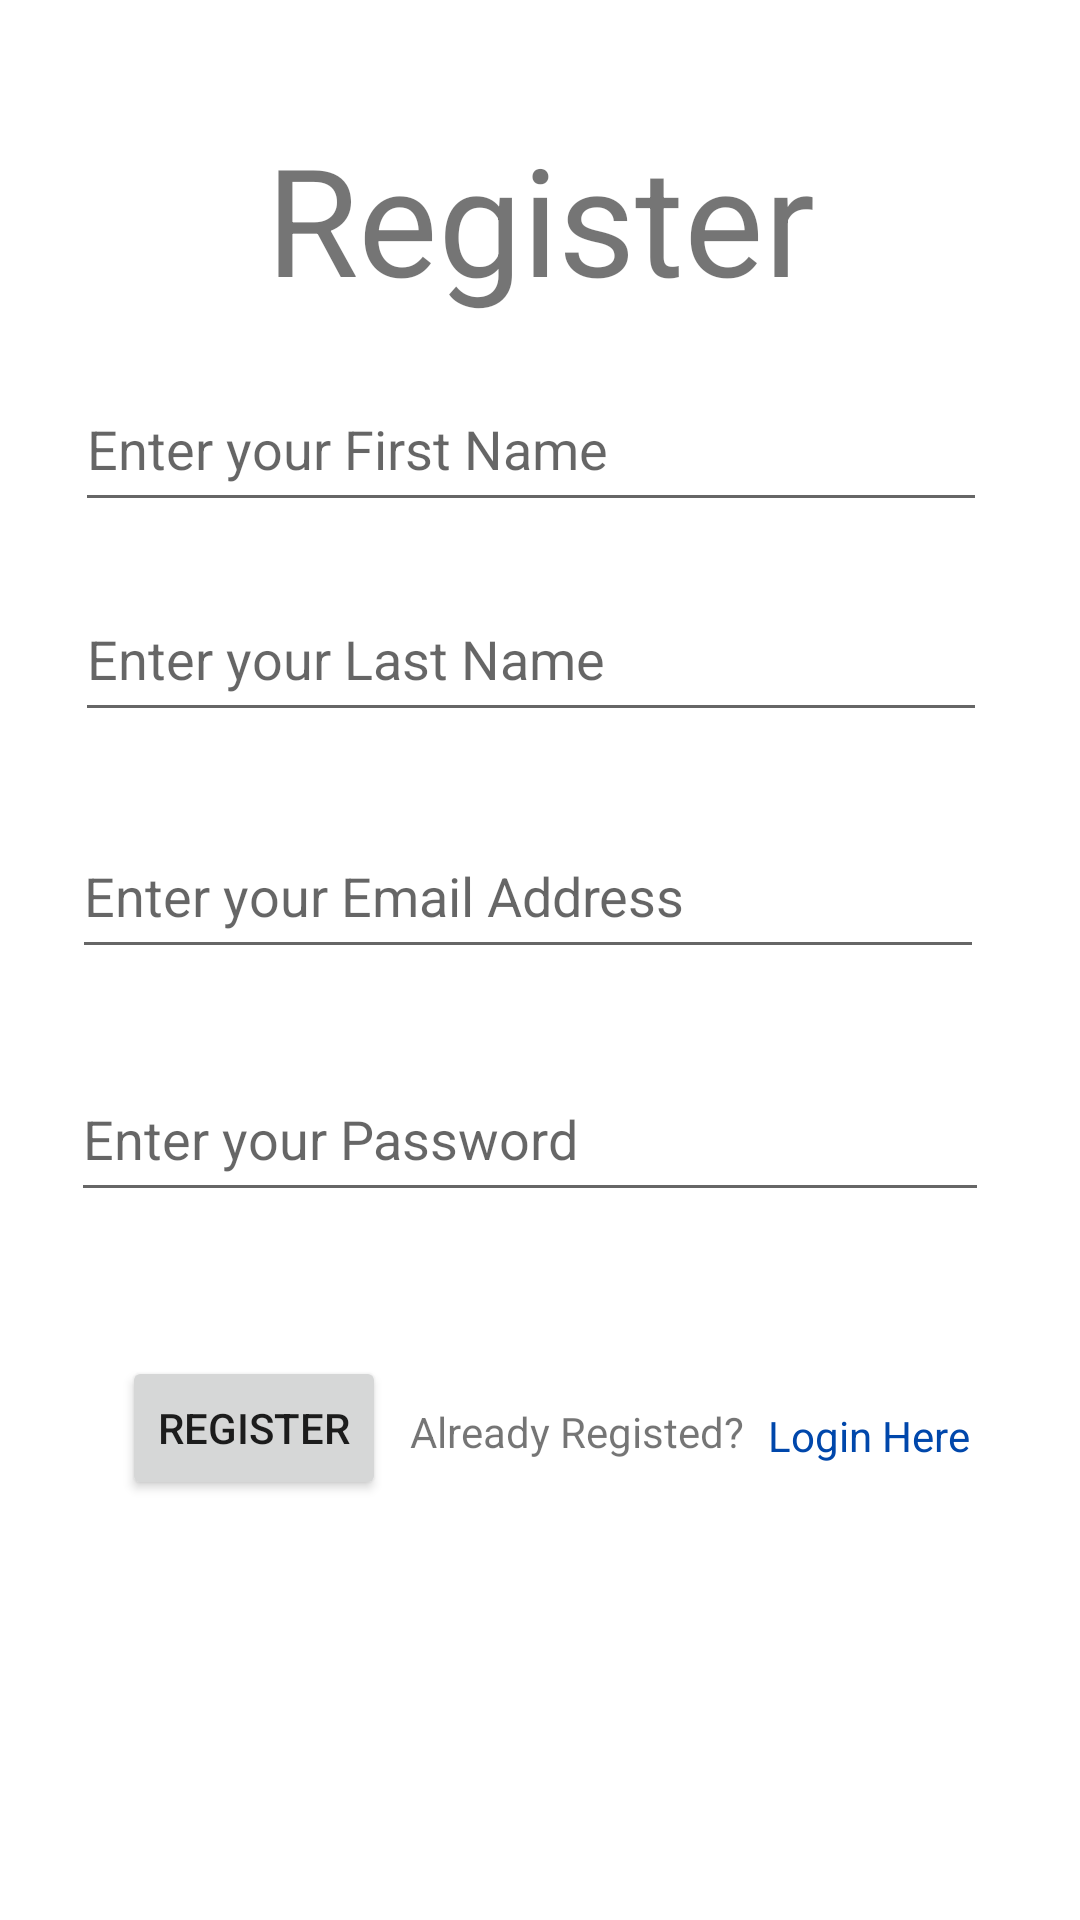

Layout XML and referenced resources for this Android screen:
<!-- AndroidManifest.xml: application theme Theme.Pets_contact_app -->
<!-- res/layout/activity_register.xml -->
<?xml version="1.0" encoding="utf-8"?>

<androidx.constraintlayout.widget.ConstraintLayout xmlns:android="http://schemas.android.com/apk/res/android"
    xmlns:app="http://schemas.android.com/apk/res-auto"
    xmlns:tools="http://schemas.android.com/tools"
    android:layout_width="match_parent"
    android:layout_height="match_parent"
    tools:context=".RegisterActivity">

    <EditText
        android:id="@+id/editTextFirstName"
        android:layout_width="304dp"
        android:layout_height="52dp"
        android:layout_marginTop="60dp"
        android:ems="10"
        android:hint="Enter your First Name"
        android:inputType="textEmailAddress"
        app:layout_constraintBottom_toTopOf="@+id/editTextLastName"
        app:layout_constraintEnd_toEndOf="parent"
        app:layout_constraintHorizontal_bias="0.448"
        app:layout_constraintStart_toStartOf="parent"
        app:layout_constraintTop_toTopOf="parent"
        app:layout_constraintVertical_bias="0.776" />

    <EditText
        android:id="@+id/editTextLastName"
        android:layout_width="304dp"
        android:layout_height="52dp"
        android:ems="10"
        android:hint="Enter your Last Name"
        android:inputType="textEmailAddress"
        app:layout_constraintBottom_toTopOf="@+id/editTextEmailRegister"
        app:layout_constraintEnd_toEndOf="parent"
        app:layout_constraintHorizontal_bias="0.448"
        app:layout_constraintStart_toStartOf="parent"
        app:layout_constraintTop_toTopOf="parent"
        app:layout_constraintVertical_bias="0.876" />

    <Button
        android:id="@+id/buttonRegister"
        android:layout_width="wrap_content"
        android:layout_height="wrap_content"
        android:layout_marginBottom="140dp"
        android:onClick="signUp"
        android:text="Register"
        app:layout_constraintBottom_toBottomOf="parent"
        app:layout_constraintEnd_toEndOf="parent"
        app:layout_constraintHorizontal_bias="0.15"
        app:layout_constraintStart_toStartOf="parent" />

    <EditText
        android:id="@+id/editTextEmailRegister"
        android:layout_width="304dp"
        android:layout_height="52dp"
        android:ems="10"
        android:hint="Enter your Email Address"
        android:inputType="textEmailAddress"
        app:layout_constraintBottom_toTopOf="@+id/editTextPasswordRegister"
        app:layout_constraintEnd_toEndOf="parent"
        app:layout_constraintHorizontal_bias="0.429"
        app:layout_constraintStart_toStartOf="parent"
        app:layout_constraintTop_toTopOf="parent"
        app:layout_constraintVertical_bias="0.903" />

    <EditText
        android:id="@+id/editTextPasswordRegister"
        android:layout_width="306dp"
        android:layout_height="52dp"
        android:layout_marginBottom="48dp"
        android:ems="10"
        android:hint="Enter your Password"
        android:inputType="textPassword"
        app:layout_constraintBottom_toTopOf="@+id/buttonRegister"
        app:layout_constraintEnd_toEndOf="parent"
        app:layout_constraintHorizontal_bias="0.438"
        app:layout_constraintStart_toStartOf="parent" />

    <TextView
        android:id="@+id/textView2"
        android:layout_width="wrap_content"
        android:layout_height="wrap_content"
        android:text="Already Registed?"
        app:layout_constraintBottom_toBottomOf="parent"
        app:layout_constraintEnd_toEndOf="parent"
        app:layout_constraintHorizontal_bias="0.068"
        app:layout_constraintStart_toEndOf="@+id/buttonRegister"
        app:layout_constraintTop_toBottomOf="@+id/editTextPasswordRegister"
        app:layout_constraintVertical_bias="0.294" />

    <TextView
        android:id="@+id/textViewRegister"
        android:layout_width="wrap_content"
        android:layout_height="wrap_content"
        android:layout_marginStart="8dp"
        android:layout_marginBottom="152dp"
        android:clickable="true"
        android:cursorVisible="true"
        android:text="Login Here"
        android:textColor="@color/blue"
        app:layout_constraintBottom_toBottomOf="parent"
        app:layout_constraintStart_toEndOf="@+id/textView2" />

    <TextView
        android:id="@+id/textView3"
        android:layout_width="wrap_content"
        android:layout_height="wrap_content"
        android:text="Register"
        android:textSize="50sp"
        app:layout_constraintBottom_toTopOf="@+id/editTextFirstName"
        app:layout_constraintEnd_toEndOf="parent"
        app:layout_constraintStart_toStartOf="parent"
        app:layout_constraintTop_toTopOf="parent"
        app:layout_constraintVertical_bias="0.711" />
</androidx.constraintlayout.widget.ConstraintLayout>
<!-- resources referenced by this layout -->
<resources>
  <color name="blue">#0047AB</color>
  <style name="Theme.Pets_contact_app" parent="Theme.MaterialComponents.DayNight.NoActionBar">
          
          <item name="colorPrimary">@color/blue</item>
          <item name="colorPrimaryVariant">@color/purple_700</item>
          <item name="colorOnPrimary">@color/white</item>
          
          <item name="colorSecondary">@color/teal_200</item>
          <item name="colorSecondaryVariant">@color/teal_700</item>
          <item name="colorOnSecondary">@color/black</item>
          
          <item name="android:statusBarColor" tools:targetApi="l">?attr/colorPrimaryVariant</item>
          
      </style>
  <color name="purple_700">#FF3700B3</color>
  <color name="white">#FFFFFFFF</color>
  <color name="teal_200">#FF03DAC5</color>
  <color name="teal_700">#FF018786</color>
  <color name="black">#FF000000</color>
</resources>
